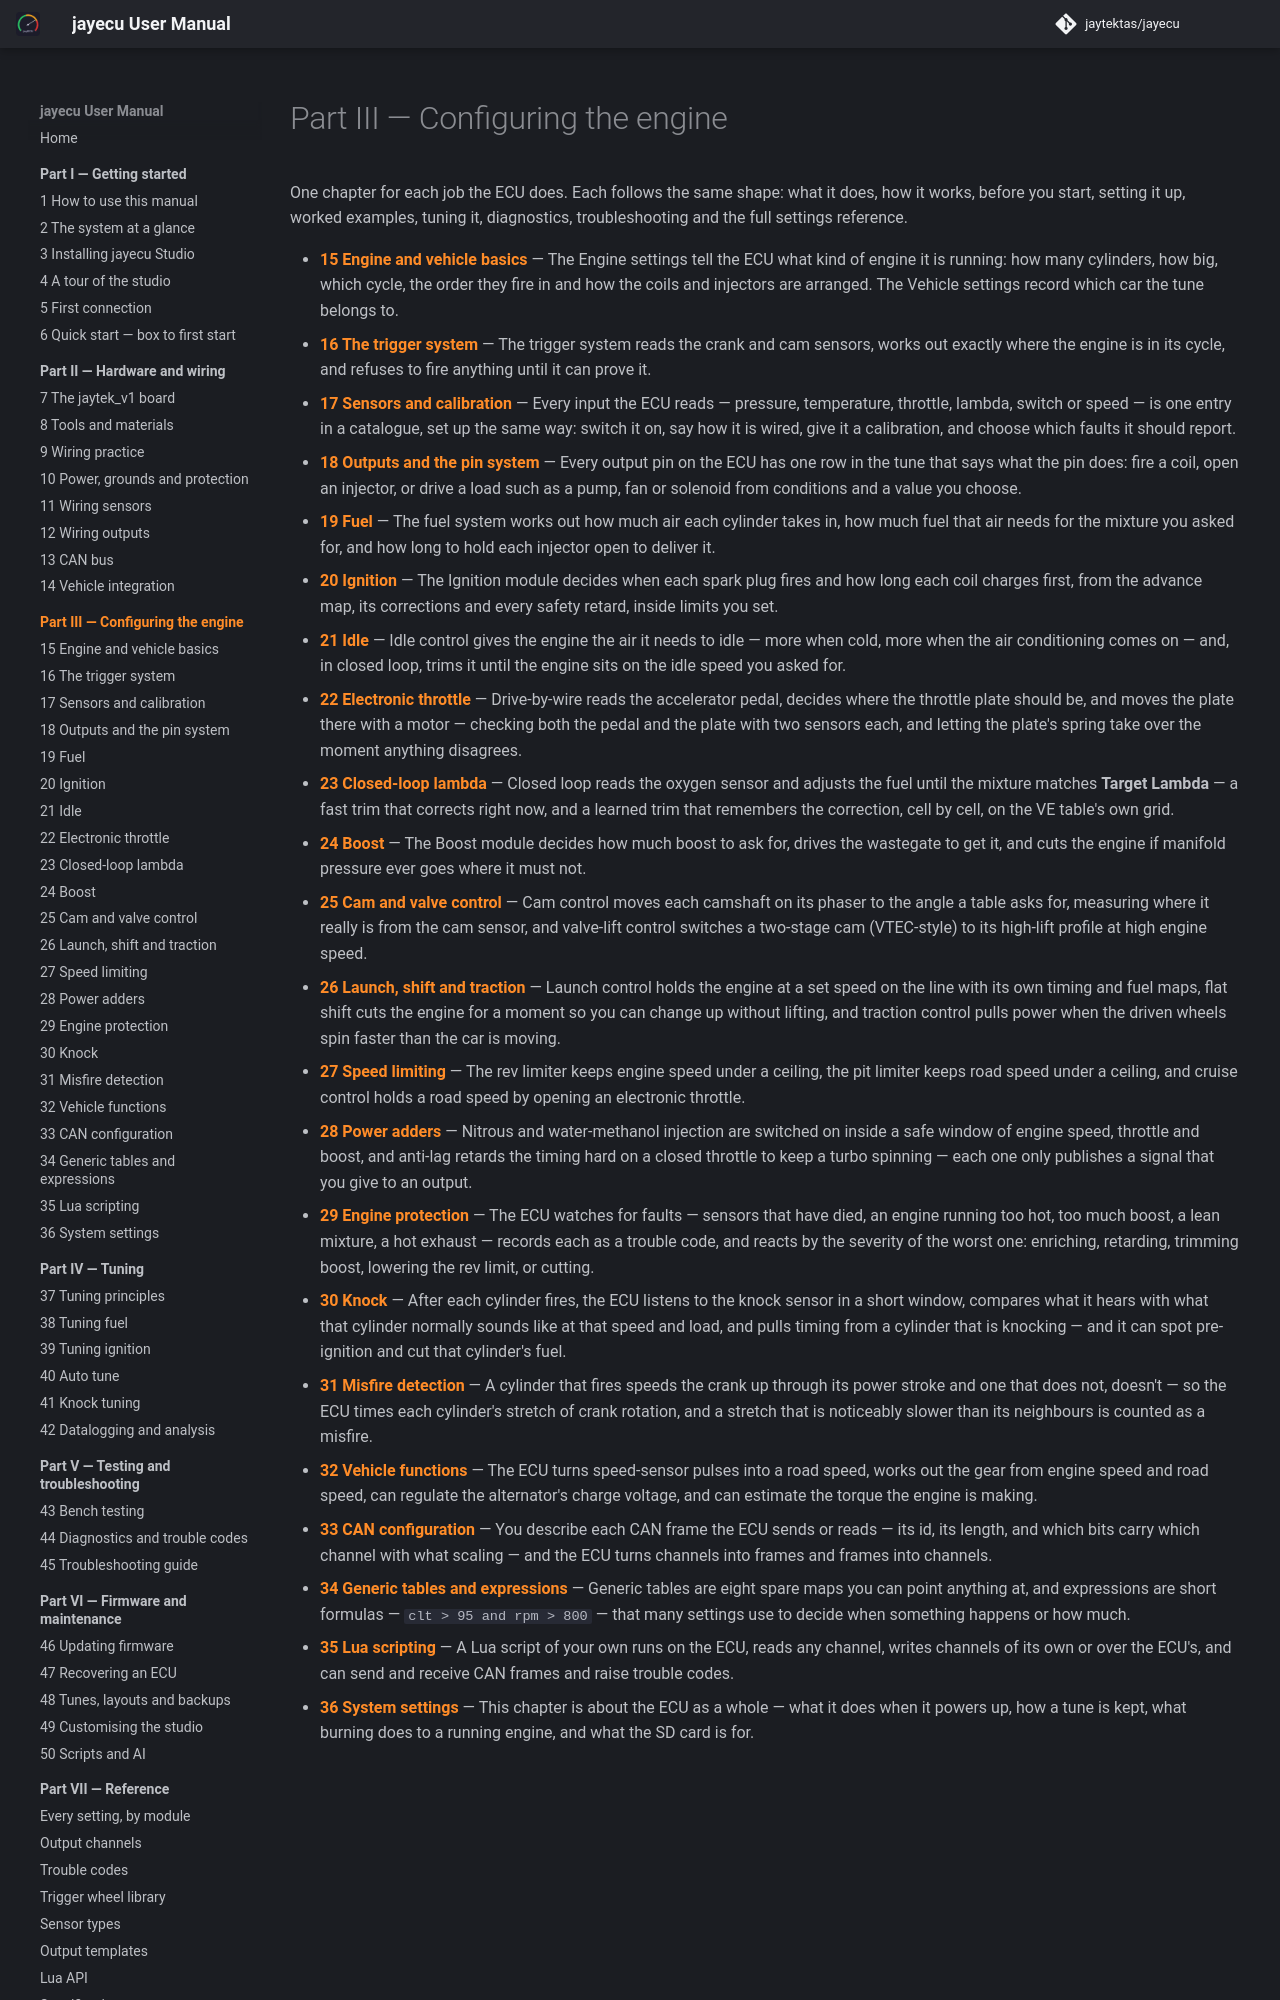

repository: jaytektas/jayecu · page: part3/index.html · generator: mkdocs

<!-- GENERATED by manual/tools/gen_indexes.py — edit the intro there, the summaries in the chapters. -->

# Part III — Configuring the engine

One chapter for each job the ECU does. Each follows the same shape: what it does, how it works, before you start, setting it up, worked examples, tuning it, diagnostics, troubleshooting and the full settings reference.
